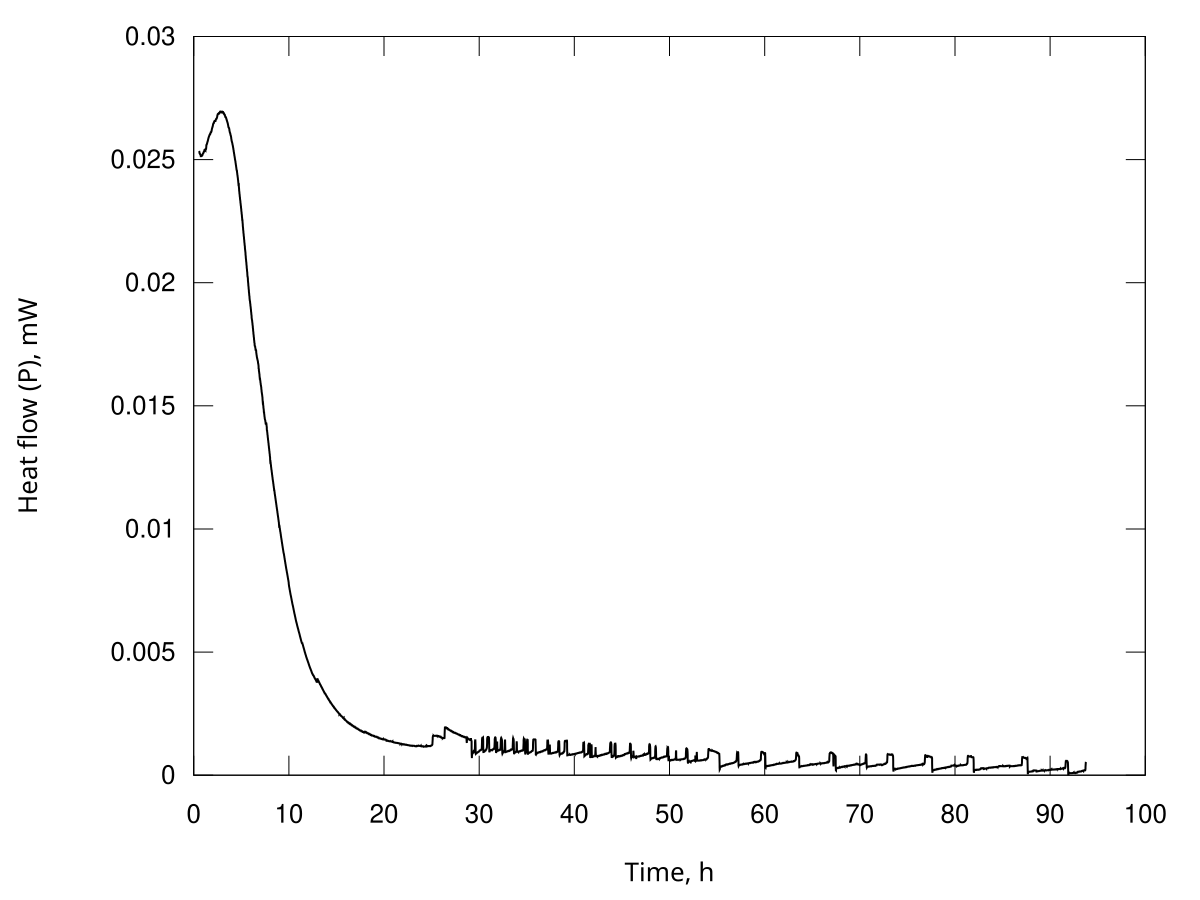

Values plotted in this chart, from the file beside it:
Time, s; Heat flow, Watt
2049; 2.53507232512212e-05
2078; 2.53435714848142e-05
2106; 2.53301295431140e-05
2135; 2.53165175543274e-05
2163; 2.53014668554310e-05
2192; 2.52860756792494e-05
2220; 2.52678011627089e-05
2249; 2.52510317038400e-05
2277; 2.52470197254031e-05
2306; 2.52430207689557e-05
2334; 2.52391322949768e-05
2363; 2.52347266260781e-05
2391; 2.52259288307155e-05
2420; 2.52176545969290e-05
2448; 2.52138307036957e-05
2476; 2.52101691659327e-05
2505; 2.52078889585336e-05
2533; 2.52048912657191e-05
2562; 2.51957834604957e-05
2590; 2.51864678024847e-05
2619; 2.51753804137074e-05
2647; 2.51641099656399e-05
2676; 2.51512776662184e-05
2704; 2.51398014198957e-05
2733; 2.51399057721855e-05
2761; 2.51403905406735e-05
2790; 2.51441270802556e-05
2818; 2.51476775498517e-05
2846; 2.51496360149820e-05
2875; 2.51518464534429e-05
2903; 2.51562147843161e-05
2932; 2.51601537934942e-05
2960; 2.51604126519690e-05
2989; 2.51607064208537e-05
3017; 2.51612997233844e-05
3046; 2.51615082195683e-05
3074; 2.51584119471496e-05
3103; 2.51559504115144e-05
3131; 2.51589452100769e-05
3160; 2.51618452910004e-05
3188; 2.51639303918897e-05
3217; 2.51665311409404e-05
3245; 2.51735728683357e-05
3273; 2.51810903308979e-05
3302; 2.51927088887312e-05
3330; 2.52039714239031e-05
3359; 2.52121619539794e-05
3387; 2.52203260033427e-05
3416; 2.52282613433370e-05
3444; 2.52359697070627e-05
3473; 2.52417158626394e-05
3501; 2.52470025473970e-05
3530; 2.52483133530933e-05
3558; 2.52497642721301e-05
3587; 2.52524287634102e-05
3615; 2.52558084552911e-05
3643; 2.52653886267519e-05
3672; 2.52749407116461e-05
3700; 2.52842490673208e-05
3729; 2.52934495216869e-05
... 11,728 more rows
